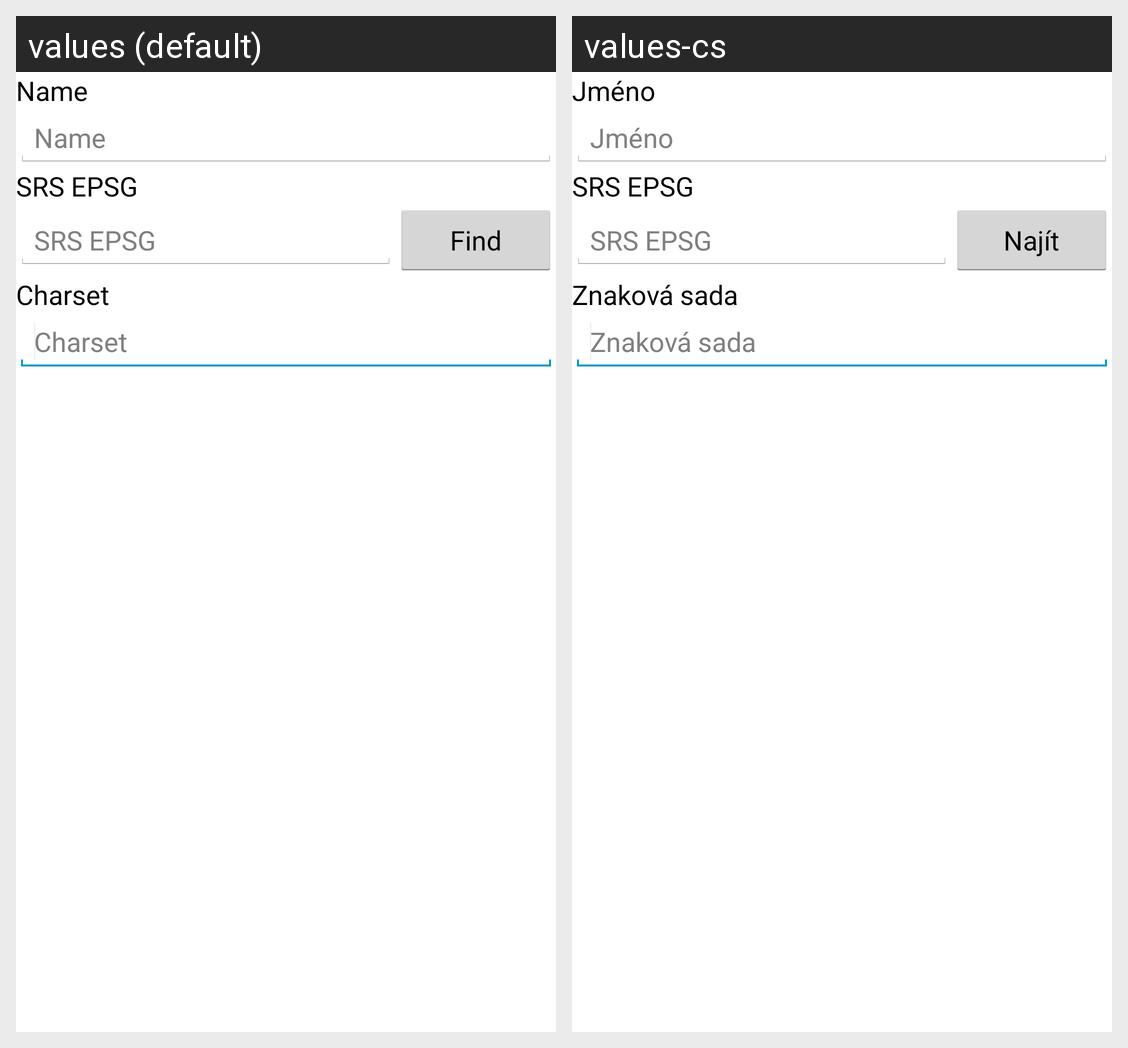

Translations of the strings shown on this Android screen, per locale in the grid:
Android screen res/layout/dialog_shapefile.xml rendered under 2 locales, left to right: values (default), values-cs. Device: Nexus 5 (rendered at 1080×1920; each locale shown at half size, 540×960, under a caption strip naming it); theme android:Theme.Holo.Light.
Strings drawn on this screen, with the default value and each locale's value (text and hints the layout hard-codes, and strings that could not be matched under every locale, appear in the picture but are not listed):

name_form
  values: Name
  values-cs: Jméno

srid_form
  values: SRS EPSG
  values-cs: SRS EPSG

find_button_form
  values: Find
  values-cs: Najít

charset_form
  values: Charset
  values-cs: Znaková sada
